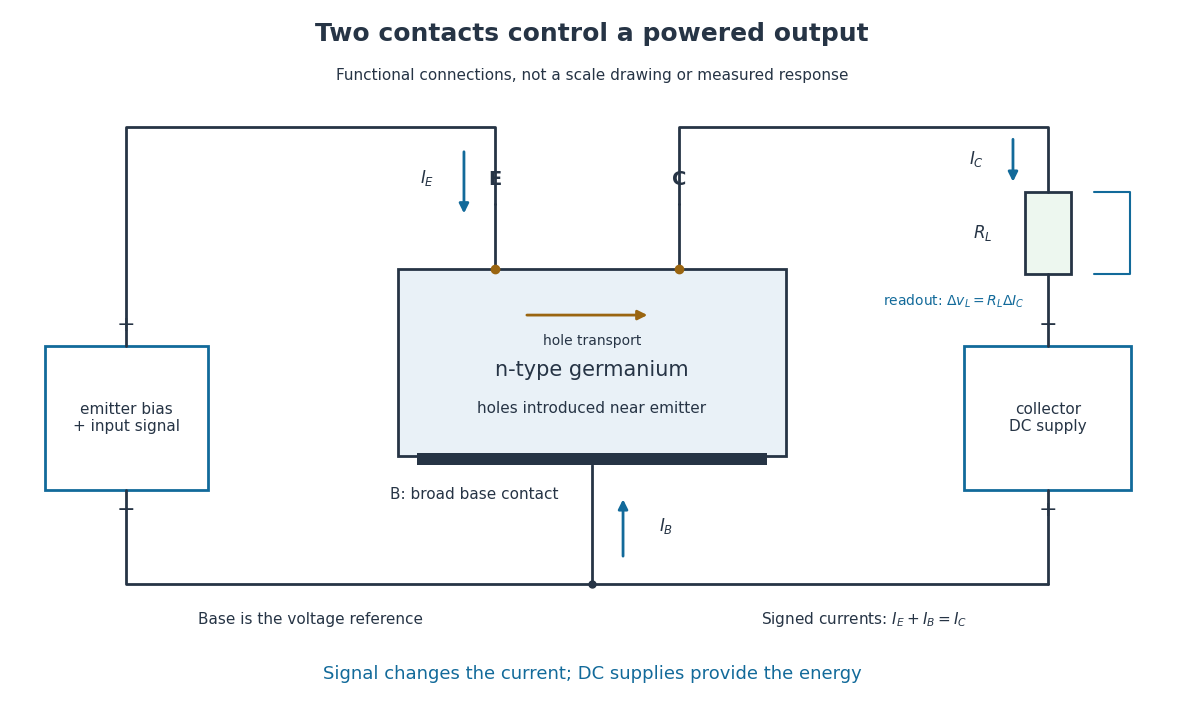

Recreate this plot in Python. (Note: this script raises an exception after producing the figure.)
"""Original functional point-contact experiment diagram; Python 3.14 / matplotlib 3.10.7.

Run from _media; emits the matching PNG in the current directory.
Connections follow Bardeen and Brattain, Physical Review 74 (1948), Fig. 1,
and Bardeen's memoir of Brattain (1994), pp. 78–80. Current bookkeeping and
the resistor readout formula are original explanatory annotations.
Geometry and annotation are explanatory, not a reconstruction or measured data.
"""

from pathlib import Path

import matplotlib.pyplot as plt
from matplotlib.patches import FancyArrowPatch, Rectangle


def main():
    plt.rcParams.update({"font.family": "DejaVu Sans", "font.size": 12})
    fig, ax = plt.subplots(figsize=(12, 7.2), dpi=120, facecolor="white")
    ax.set(xlim=(0, 12), ylim=(0, 7.2))
    ax.axis("off")
    ink, blue, gold = "#263445", "#126a9a", "#9a6510"

    def wire(points, color=ink, lw=2):
        ax.plot(*zip(*points), color=color, lw=lw, solid_capstyle="round")

    def arrow(a, b, color=blue):
        ax.add_patch(FancyArrowPatch(a, b, arrowstyle="-|>", mutation_scale=14,
                                    color=color, lw=2))

    def label(x, y, text, **kw):
        ax.text(x, y, text, ha="center", va="center", color=kw.pop("color", ink), **kw)

    label(6, 6.95, "Two contacts control a powered output", fontsize=18, weight="bold")
    label(6, 6.52, "Functional connections, not a scale drawing or measured response", fontsize=11)

    ax.add_patch(Rectangle((4.0, 2.55), 4.0, 1.95, facecolor="#e9f1f7", edgecolor=ink, lw=2))
    label(6, 3.45, "n-type germanium", fontsize=15)
    label(6, 3.05, "holes introduced near emitter", fontsize=11)
    ax.add_patch(Rectangle((4.2, 2.46), 3.6, 0.12, facecolor=ink))
    ax.text(5.65, 2.15, "B: broad base contact", ha="right", va="center", color=ink, fontsize=11)

    for x, name in [(5.0, "E"), (6.9, "C")]:
        wire([(x, 4.5), (x, 5.18)])
        ax.plot(x, 4.5, "o", color=gold, ms=6)
        label(x, 5.43, name, fontsize=14, weight="bold")
    arrow((5.3, 4.02), (6.6, 4.02), gold)
    label(6, 3.75, "hole transport", fontsize=10)

    wire([(5, 5.18), (5, 5.98), (1.2, 5.98), (1.2, 3.7)])
    ax.add_patch(Rectangle((0.36, 2.2), 1.68, 1.5, facecolor="white", edgecolor=blue, lw=2))
    label(1.2, 2.95, "emitter bias\n+ input signal", fontsize=11)
    label(1.2, 3.92, "+", fontsize=16)
    label(1.2, 1.99, "−", fontsize=16)
    wire([(1.2, 2.2), (1.2, 1.22), (10.7, 1.22)])
    arrow((4.68, 5.75), (4.68, 5.05))
    label(4.3, 5.45, r"$I_E$")

    wire([(6.9, 5.18), (6.9, 5.98), (10.7, 5.98), (10.7, 5.3)])
    ax.add_patch(Rectangle((10.46, 4.45), 0.48, 0.85, facecolor="#edf7ef", edgecolor=ink, lw=2))
    label(10.03, 4.88, r"$R_L$")
    wire([(10.7, 4.45), (10.7, 3.7)])
    ax.add_patch(Rectangle((9.84, 2.2), 1.72, 1.5, facecolor="white", edgecolor=blue, lw=2))
    label(10.7, 2.95, "collector\nDC supply", fontsize=11)
    label(10.7, 3.92, "−", fontsize=16)
    label(10.7, 1.99, "+", fontsize=16)
    wire([(10.7, 2.2), (10.7, 1.22)])
    arrow((10.34, 5.88), (10.34, 5.38))
    label(9.96, 5.65, r"$I_C$")
    wire([(11.18, 5.3), (11.55, 5.3), (11.55, 4.45), (11.18, 4.45)], blue, 1.5)
    ax.text(9.0, 4.12, r"readout: $\Delta v_L=R_L\Delta I_C$", fontsize=10, color=blue)

    wire([(6, 2.46), (6, 1.22)])
    ax.plot(6, 1.22, "o", color=ink, ms=5)
    arrow((6.32, 1.48), (6.32, 2.13))
    label(6.76, 1.82, r"$I_B$")
    label(3.1, 0.85, "Base is the voltage reference", fontsize=11)
    label(8.8, 0.85, r"Signed currents: $I_E+I_B=I_C$", fontsize=11)
    label(6, 0.28, "Signal changes the current; DC supplies provide the energy", fontsize=13, color=blue)
    fig.subplots_adjust(left=0.015, right=0.985, top=0.985, bottom=0.025)
    fig.savefig(Path(__file__).stem + ".png", facecolor="white", transparent=False)
    plt.close(fig)


if __name__ == "__main__":
    main()
